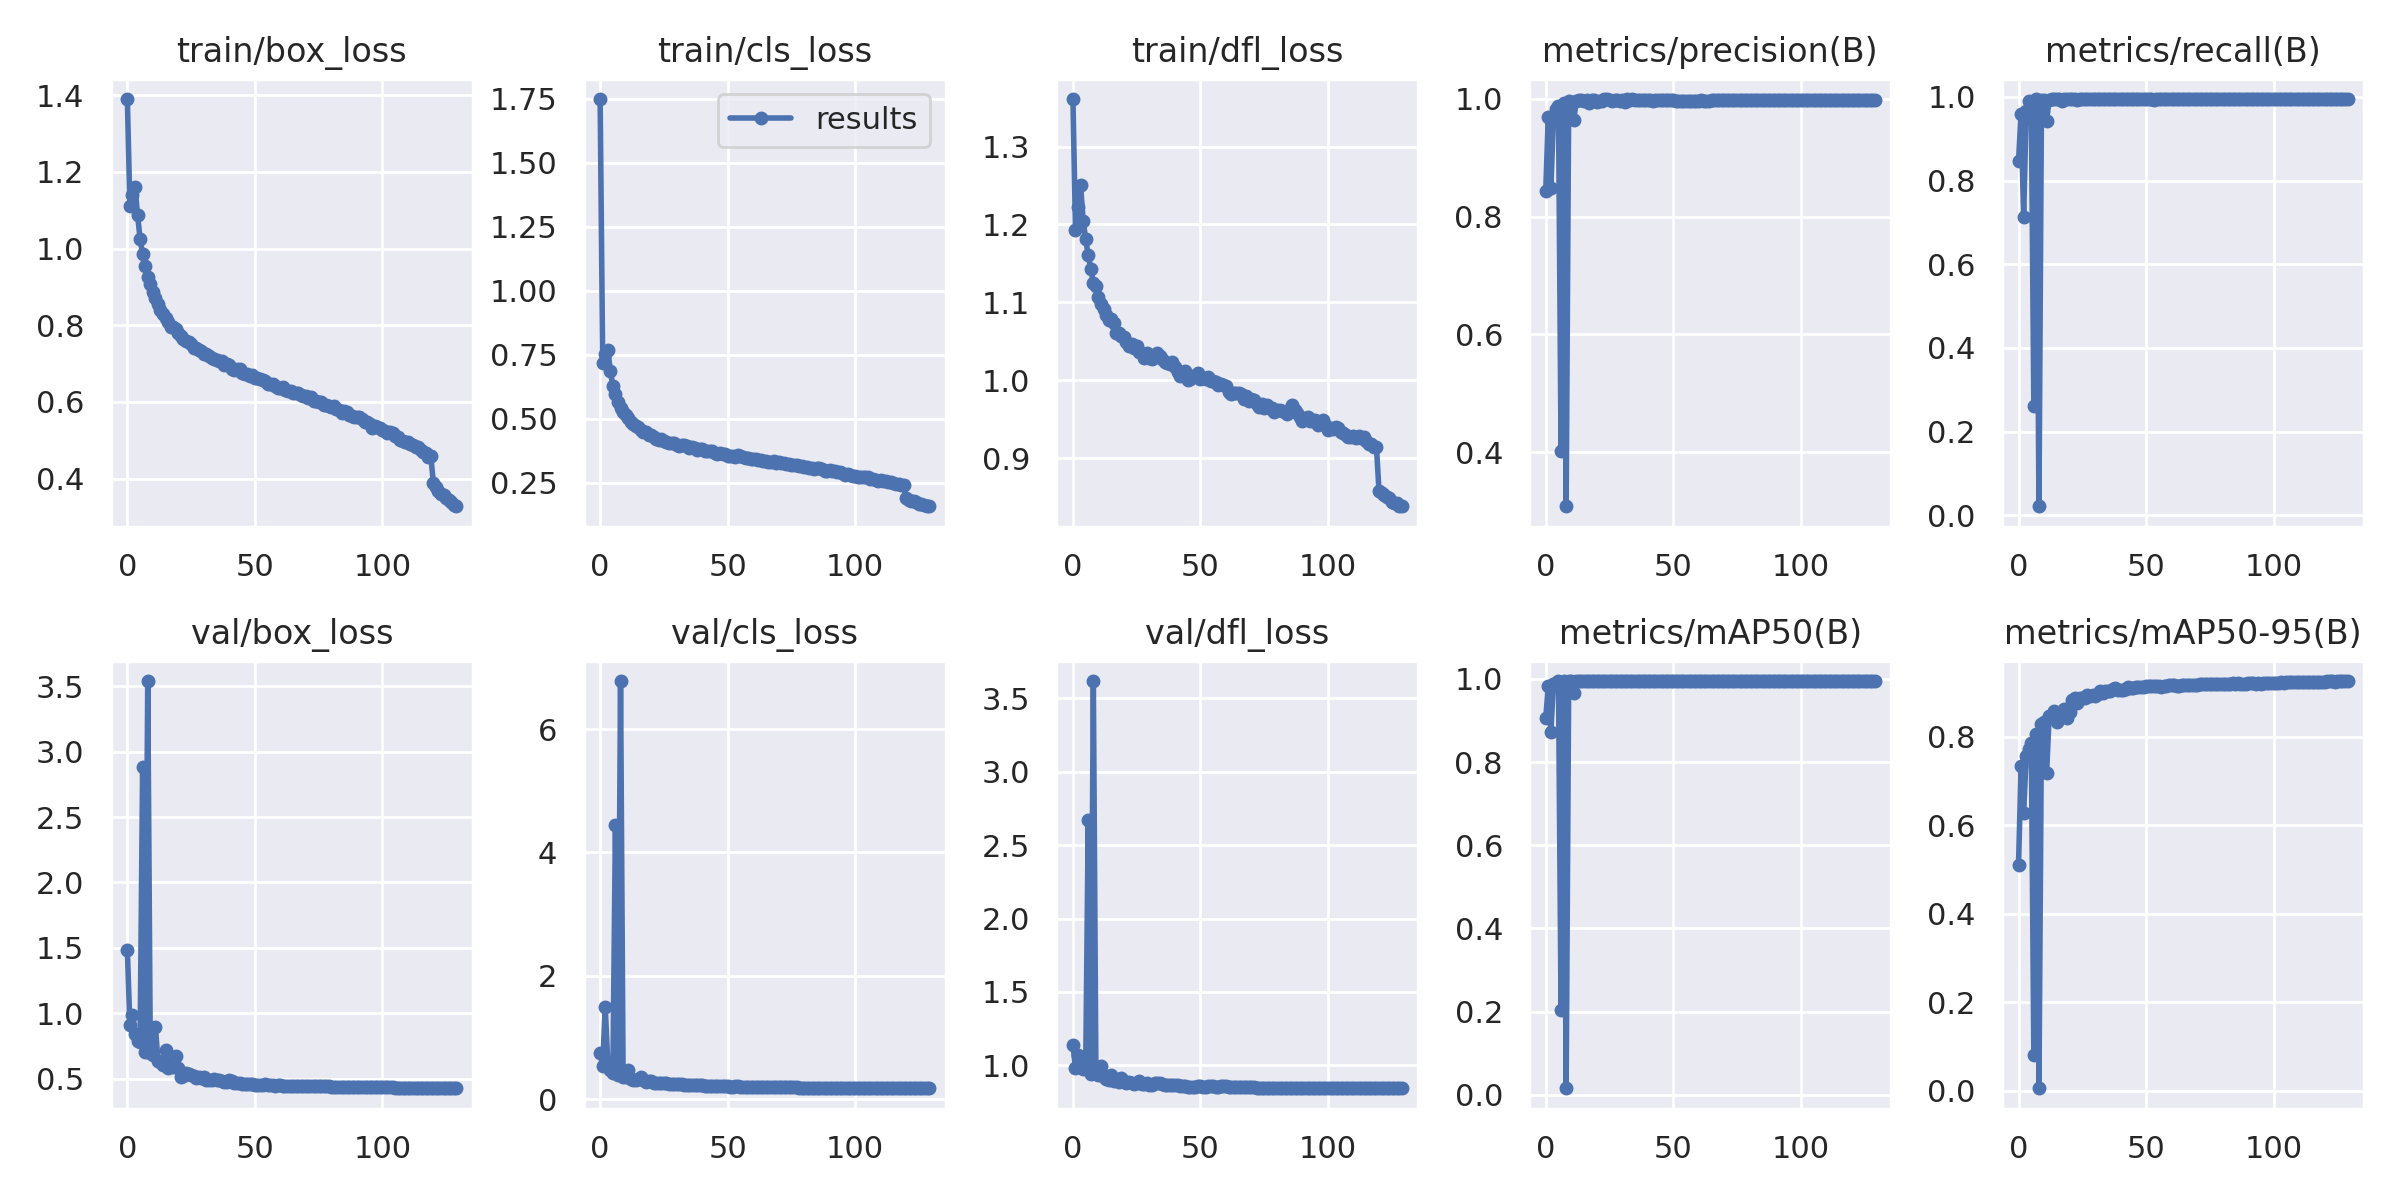

Data behind this chart, as committed beside it:
epoch, train/box_loss, train/cls_loss, train/dfl_loss, metrics/precision(B), metrics/recall(B), metrics/mAP50(B), metrics/mAP50-95(B), val/box_loss, val/cls_loss, val/dfl_loss, lr/pg0, lr/pg1, lr/pg2
0, 1.39, 1.75, 1.361, 0.8441, 0.8475, 0.9057, 0.5116, 1.485, 0.7477, 1.139, 0.07012, 0.00332, 0.00332
1, 1.111, 0.7185, 1.193, 0.97, 0.9605, 0.9833, 0.7337, 0.9083, 0.5373, 0.9836, 0.04007, 0.006602, 0.006602
2, 1.14, 0.7521, 1.222, 0.8486, 0.7128, 0.8719, 0.6281, 0.9853, 1.498, 1.071, 0.00997, 0.009834, 0.009834
3, 1.162, 0.771, 1.251, 0.9646, 0.9665, 0.9867, 0.7577, 0.844, 0.5687, 1.021, 0.009772, 0.009772, 0.009772
4, 1.088, 0.687, 1.205, 0.9826, 0.9908, 0.9914, 0.7727, 0.7865, 0.4655, 0.9778, 0.009772, 0.009772, 0.009772
5, 1.026, 0.628, 1.181, 0.9886, 0.9756, 0.994, 0.7868, 0.7812, 0.426, 0.9736, 0.009695, 0.009695, 0.009695
6, 0.9846, 0.5977, 1.16, 0.4024, 0.2607, 0.2047, 0.08049, 2.886, 4.452, 2.674, 0.009619, 0.009619, 0.009619
7, 0.9541, 0.5645, 1.143, 0.9931, 0.9942, 0.9945, 0.8055, 0.7021, 0.388, 0.9402, 0.009543, 0.009543, 0.009543
8, 0.9253, 0.5444, 1.125, 0.3084, 0.02145, 0.01581, 0.00616, 3.541, 6.781, 3.617, 0.009467, 0.009467, 0.009467
9, 0.9079, 0.5288, 1.12, 0.9967, 0.9934, 0.9946, 0.8299, 0.6942, 0.3516, 0.9487, 0.009391, 0.009391, 0.009391
10, 0.8876, 0.5166, 1.106, 0.9911, 0.9928, 0.9939, 0.8329, 0.6779, 0.3509, 0.9368, 0.009315, 0.009315, 0.009315
11, 0.8717, 0.5034, 1.098, 0.9648, 0.9432, 0.9671, 0.7177, 0.8969, 0.4713, 0.9987, 0.009239, 0.009239, 0.009239
12, 0.8548, 0.4865, 1.091, 0.9967, 0.9934, 0.995, 0.8481, 0.6374, 0.3234, 0.9228, 0.009162, 0.009162, 0.009162
13, 0.8409, 0.4805, 1.083, 0.9977, 0.9944, 0.995, 0.8465, 0.6247, 0.3148, 0.9081, 0.009086, 0.009086, 0.009086
14, 0.8291, 0.4727, 1.077, 0.9982, 0.9951, 0.995, 0.859, 0.6, 0.3082, 0.9033, 0.00901, 0.00901, 0.00901
15, 0.8201, 0.4672, 1.078, 0.9958, 0.9949, 0.9949, 0.8334, 0.7179, 0.3334, 0.9323, 0.008934, 0.008934, 0.008934
16, 0.8074, 0.4585, 1.074, 0.9977, 0.9951, 0.995, 0.8529, 0.5789, 0.3499, 0.8956, 0.008858, 0.008858, 0.008858
17, 0.7952, 0.4501, 1.06, 0.9932, 0.9898, 0.9948, 0.8472, 0.6202, 0.3166, 0.909, 0.008781, 0.008781, 0.008781
18, 0.7957, 0.4508, 1.061, 0.9978, 0.9949, 0.995, 0.8639, 0.5908, 0.2849, 0.8854, 0.008705, 0.008705, 0.008705
19, 0.7893, 0.4388, 1.057, 0.9976, 0.9948, 0.9949, 0.8432, 0.6738, 0.2995, 0.9133, 0.008629, 0.008629, 0.008629
20, 0.7792, 0.4356, 1.055, 0.9947, 0.9946, 0.9948, 0.8556, 0.5808, 0.2921, 0.891, 0.008553, 0.008553, 0.008553
21, 0.7715, 0.429, 1.049, 0.9971, 0.9948, 0.995, 0.8834, 0.5143, 0.2652, 0.8826, 0.008477, 0.008477, 0.008477
22, 0.7633, 0.4235, 1.044, 0.9958, 0.9951, 0.995, 0.8874, 0.517, 0.2623, 0.8851, 0.008401, 0.008401, 0.008401
23, 0.7601, 0.4194, 1.047, 0.9996, 0.9934, 0.995, 0.8759, 0.5447, 0.2583, 0.8815, 0.008325, 0.008325, 0.008325
24, 0.7572, 0.4201, 1.041, 0.9991, 0.9951, 0.995, 0.8879, 0.532, 0.2551, 0.8723, 0.008249, 0.008249, 0.008249
25, 0.7515, 0.4149, 1.044, 0.9977, 0.9951, 0.995, 0.8876, 0.5287, 0.2566, 0.8815, 0.008172, 0.008172, 0.008172
26, 0.7403, 0.4084, 1.037, 0.9965, 0.9951, 0.995, 0.8888, 0.5209, 0.2544, 0.8905, 0.008096, 0.008096, 0.008096
27, 0.7406, 0.4078, 1.035, 0.9977, 0.9951, 0.9949, 0.8936, 0.5072, 0.2478, 0.8766, 0.00802, 0.00802, 0.00802
28, 0.7346, 0.4042, 1.029, 0.9979, 0.995, 0.995, 0.8923, 0.5108, 0.2481, 0.8742, 0.007944, 0.007944, 0.007944
29, 0.7336, 0.4043, 1.035, 0.9963, 0.9951, 0.9949, 0.8946, 0.5021, 0.2435, 0.8824, 0.007868, 0.007868, 0.007868
30, 0.7248, 0.3978, 1.028, 0.9974, 0.9951, 0.995, 0.8912, 0.5141, 0.241, 0.8689, 0.007791, 0.007791, 0.007791
31, 0.7238, 0.396, 1.027, 0.9954, 0.9951, 0.995, 0.897, 0.4914, 0.2391, 0.869, 0.007715, 0.007715, 0.007715
32, 0.7206, 0.399, 1.031, 0.999, 0.9949, 0.995, 0.9045, 0.4881, 0.2374, 0.8811, 0.007639, 0.007639, 0.007639
33, 0.7157, 0.3967, 1.035, 0.9987, 0.9951, 0.995, 0.8996, 0.4905, 0.2352, 0.882, 0.007563, 0.007563, 0.007563
34, 0.7127, 0.3959, 1.031, 0.9997, 0.9951, 0.995, 0.903, 0.4954, 0.2302, 0.8792, 0.007487, 0.007487, 0.007487
35, 0.7098, 0.3883, 1.028, 0.9985, 0.9951, 0.995, 0.9046, 0.4872, 0.2308, 0.8735, 0.007411, 0.007411, 0.007411
36, 0.7073, 0.3888, 1.024, 0.9985, 0.9951, 0.995, 0.9039, 0.4906, 0.2318, 0.8693, 0.007335, 0.007335, 0.007335
37, 0.7056, 0.3847, 1.022, 0.9979, 0.9951, 0.995, 0.9076, 0.4782, 0.2263, 0.8659, 0.007259, 0.007259, 0.007259
38, 0.696, 0.3806, 1.02, 0.9981, 0.9951, 0.995, 0.9103, 0.4741, 0.2223, 0.8684, 0.007182, 0.007182, 0.007182
39, 0.6993, 0.3815, 1.024, 0.9987, 0.9951, 0.995, 0.9067, 0.4758, 0.2231, 0.866, 0.007106, 0.007106, 0.007106
40, 0.6972, 0.3813, 1.017, 0.9977, 0.9949, 0.995, 0.906, 0.4892, 0.2231, 0.8644, 0.00703, 0.00703, 0.00703
41, 0.6864, 0.3732, 1.011, 0.9988, 0.9951, 0.995, 0.9065, 0.4802, 0.2193, 0.865, 0.006954, 0.006954, 0.006954
42, 0.6821, 0.373, 1.006, 0.9971, 0.9947, 0.995, 0.9088, 0.4678, 0.215, 0.8597, 0.006878, 0.006878, 0.006878
43, 0.6851, 0.3752, 1.01, 0.998, 0.9951, 0.995, 0.9117, 0.4634, 0.2143, 0.8574, 0.006802, 0.006802, 0.006802
44, 0.6847, 0.374, 1.012, 0.9982, 0.9949, 0.995, 0.9111, 0.4645, 0.2128, 0.8572, 0.006725, 0.006725, 0.006725
45, 0.6745, 0.3651, 0.9997, 0.9979, 0.9951, 0.995, 0.9114, 0.4581, 0.2095, 0.8532, 0.006649, 0.006649, 0.006649
46, 0.6723, 0.365, 1.001, 0.998, 0.9951, 0.995, 0.9133, 0.4563, 0.2088, 0.8538, 0.006573, 0.006573, 0.006573
47, 0.6727, 0.3664, 1.006, 0.9978, 0.9951, 0.995, 0.9118, 0.4611, 0.209, 0.8562, 0.006497, 0.006497, 0.006497
48, 0.6684, 0.3619, 1.006, 0.9979, 0.9951, 0.995, 0.9135, 0.4561, 0.2079, 0.8556, 0.006421, 0.006421, 0.006421
49, 0.6699, 0.3631, 1.009, 0.9974, 0.9951, 0.995, 0.913, 0.4579, 0.2085, 0.8577, 0.006345, 0.006345, 0.006345
50, 0.6619, 0.3554, 1.001, 0.9972, 0.9946, 0.995, 0.9148, 0.4535, 0.2062, 0.8568, 0.006268, 0.006268, 0.006268
51, 0.6627, 0.3565, 1.002, 0.9965, 0.995, 0.995, 0.9155, 0.4519, 0.2031, 0.8555, 0.006192, 0.006192, 0.006192
52, 0.6597, 0.3561, 1.002, 0.9971, 0.995, 0.995, 0.9146, 0.4525, 0.2035, 0.8563, 0.006116, 0.006116, 0.006116
53, 0.6576, 0.3524, 1.004, 0.9966, 0.9938, 0.995, 0.9142, 0.4528, 0.2047, 0.8572, 0.00604, 0.00604, 0.00604
54, 0.6551, 0.3575, 0.9986, 0.9964, 0.9951, 0.995, 0.9143, 0.4544, 0.2045, 0.8568, 0.005964, 0.005964, 0.005964
55, 0.648, 0.3535, 0.9993, 0.9959, 0.9951, 0.995, 0.9142, 0.4525, 0.2017, 0.8568, 0.005888, 0.005888, 0.005888
56, 0.6479, 0.3505, 0.9974, 0.9962, 0.9951, 0.995, 0.9137, 0.4525, 0.2005, 0.8563, 0.005811, 0.005811, 0.005811
57, 0.6478, 0.348, 0.9934, 0.9963, 0.9951, 0.995, 0.9143, 0.4486, 0.1992, 0.8562, 0.005735, 0.005735, 0.005735
58, 0.6408, 0.3472, 0.995, 0.9963, 0.9951, 0.995, 0.9157, 0.4467, 0.1996, 0.8565, 0.005659, 0.005659, 0.005659
59, 0.6366, 0.3446, 0.9943, 0.9962, 0.9951, 0.995, 0.916, 0.4477, 0.1975, 0.8573, 0.005583, 0.005583, 0.005583
... 70 more rows
